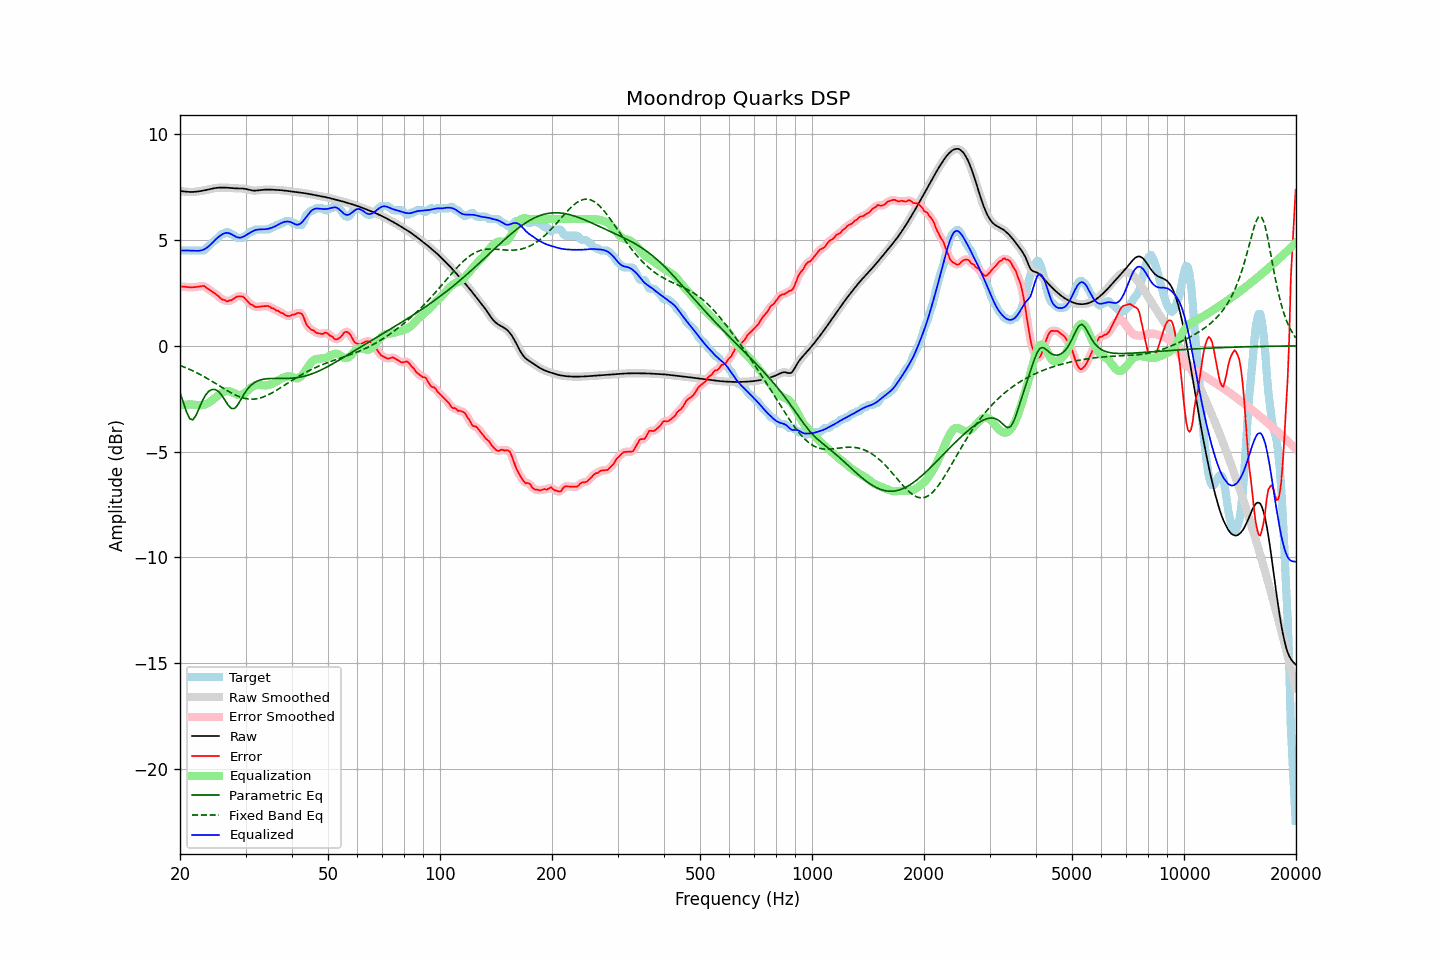

The file beside this chart, header and first rows:
frequency, raw, error, smoothed, error_smoothed, equalization, parametric_eq, fixed_band_eq, equalized_raw, equalized_smoothed, target
20.00, 7.32, 2.82, 7.32, 2.82, -2.82, -2.20, -0.93, 4.50, 4.50, 4.51
20.20, 7.32, 2.81, 7.31, 2.81, -2.81, -2.43, -0.96, 4.51, 4.51, 4.51
20.40, 7.31, 2.80, 7.31, 2.80, -2.80, -2.66, -0.99, 4.51, 4.51, 4.51
20.61, 7.30, 2.79, 7.30, 2.79, -2.79, -2.89, -1.02, 4.51, 4.51, 4.51
20.81, 7.29, 2.78, 7.29, 2.78, -2.78, -3.12, -1.05, 4.51, 4.51, 4.51
21.02, 7.28, 2.78, 7.28, 2.78, -2.77, -3.28, -1.08, 4.51, 4.51, 4.51
21.23, 7.28, 2.77, 7.28, 2.77, -2.77, -3.44, -1.11, 4.51, 4.51, 4.51
21.44, 7.28, 2.77, 7.28, 2.77, -2.77, -3.47, -1.15, 4.51, 4.51, 4.51
21.66, 7.28, 2.77, 7.28, 2.77, -2.78, -3.50, -1.18, 4.50, 4.50, 4.51
21.87, 7.28, 2.78, 7.29, 2.78, -2.79, -3.39, -1.22, 4.50, 4.50, 4.51
22.09, 7.29, 2.78, 7.29, 2.78, -2.80, -3.28, -1.26, 4.50, 4.50, 4.51
22.31, 7.30, 2.79, 7.30, 2.79, -2.81, -3.11, -1.29, 4.50, 4.49, 4.51
22.54, 7.31, 2.81, 7.31, 2.81, -2.81, -2.93, -1.33, 4.50, 4.50, 4.51
22.76, 7.33, 2.82, 7.33, 2.82, -2.81, -2.76, -1.37, 4.51, 4.51, 4.51
22.99, 7.34, 2.83, 7.34, 2.83, -2.81, -2.58, -1.41, 4.53, 4.53, 4.51
23.22, 7.35, 2.84, 7.35, 2.82, -2.79, -2.45, -1.46, 4.56, 4.56, 4.51
23.45, 7.37, 2.78, 7.37, 2.78, -2.76, -2.31, -1.50, 4.61, 4.61, 4.59
23.69, 7.39, 2.71, 7.39, 2.73, -2.73, -2.23, -1.54, 4.66, 4.66, 4.67
23.92, 7.40, 2.66, 7.40, 2.67, -2.68, -2.14, -1.59, 4.72, 4.72, 4.74
24.16, 7.42, 2.62, 7.42, 2.61, -2.63, -2.10, -1.63, 4.79, 4.79, 4.80
24.40, 7.44, 2.56, 7.44, 2.56, -2.57, -2.06, -1.68, 4.87, 4.87, 4.88
24.65, 7.45, 2.51, 7.45, 2.51, -2.51, -2.06, -1.73, 4.95, 4.94, 4.95
24.89, 7.47, 2.46, 7.47, 2.46, -2.45, -2.07, -1.77, 5.02, 5.02, 5.01
25.14, 7.48, 2.41, 7.48, 2.40, -2.39, -2.12, -1.82, 5.09, 5.09, 5.07
25.39, 7.48, 2.34, 7.48, 2.34, -2.33, -2.16, -1.87, 5.15, 5.15, 5.14
25.65, 7.49, 2.26, 7.49, 2.27, -2.27, -2.25, -1.92, 5.21, 5.21, 5.22
25.91, 7.49, 2.20, 7.49, 2.22, -2.22, -2.34, -1.96, 5.26, 5.26, 5.28
26.16, 7.49, 2.18, 7.49, 2.17, -2.18, -2.45, -2.01, 5.30, 5.30, 5.31
26.43, 7.49, 2.17, 7.49, 2.14, -2.15, -2.57, -2.06, 5.33, 5.33, 5.31
26.69, 7.48, 2.10, 7.48, 2.13, -2.14, -2.69, -2.10, 5.34, 5.34, 5.38
26.96, 7.48, 2.11, 7.48, 2.12, -2.14, -2.81, -2.15, 5.34, 5.34, 5.37
27.23, 7.47, 2.16, 7.47, 2.13, -2.16, -2.89, -2.19, 5.32, 5.32, 5.31
27.50, 7.46, 2.16, 7.46, 2.17, -2.18, -2.96, -2.23, 5.28, 5.28, 5.31
27.77, 7.46, 2.20, 7.46, 2.21, -2.22, -2.97, -2.27, 5.24, 5.24, 5.25
28.05, 7.45, 2.26, 7.45, 2.26, -2.26, -2.96, -2.31, 5.19, 5.19, 5.20
28.33, 7.45, 2.32, 7.45, 2.31, -2.29, -2.87, -2.34, 5.15, 5.15, 5.13
28.62, 7.45, 2.34, 7.45, 2.33, -2.32, -2.78, -2.38, 5.13, 5.13, 5.11
28.90, 7.45, 2.34, 7.45, 2.35, -2.33, -2.65, -2.41, 5.12, 5.12, 5.11
29.19, 7.44, 2.34, 7.44, 2.34, -2.32, -2.52, -2.44, 5.12, 5.12, 5.11
29.48, 7.44, 2.33, 7.44, 2.32, -2.29, -2.39, -2.46, 5.15, 5.15, 5.11
29.78, 7.43, 2.28, 7.43, 2.27, -2.25, -2.26, -2.48, 5.19, 5.19, 5.15
30.08, 7.42, 2.20, 7.42, 2.20, -2.19, -2.15, -2.50, 5.23, 5.23, 5.22
30.38, 7.40, 2.12, 7.40, 2.11, -2.12, -2.04, -2.51, 5.28, 5.28, 5.28
30.68, 7.38, 2.03, 7.38, 2.03, -2.05, -1.95, -2.52, 5.33, 5.33, 5.35
30.99, 7.36, 1.95, 7.36, 1.97, -1.99, -1.87, -2.52, 5.37, 5.37, 5.41
31.30, 7.35, 1.94, 7.35, 1.92, -1.94, -1.81, -2.52, 5.41, 5.41, 5.41
31.61, 7.34, 1.88, 7.34, 1.88, -1.89, -1.75, -2.52, 5.45, 5.45, 5.46
31.93, 7.34, 1.84, 7.34, 1.85, -1.87, -1.71, -2.51, 5.48, 5.48, 5.51
32.24, 7.35, 1.84, 7.35, 1.84, -1.85, -1.67, -2.50, 5.50, 5.50, 5.51
32.57, 7.36, 1.85, 7.36, 1.84, -1.85, -1.64, -2.48, 5.51, 5.51, 5.51
32.89, 7.37, 1.86, 7.37, 1.86, -1.86, -1.61, -2.46, 5.51, 5.51, 5.51
33.22, 7.38, 1.87, 7.38, 1.87, -1.87, -1.59, -2.44, 5.51, 5.51, 5.51
33.55, 7.38, 1.88, 7.38, 1.88, -1.87, -1.58, -2.41, 5.51, 5.51, 5.51
33.89, 7.39, 1.88, 7.39, 1.89, -1.87, -1.57, -2.38, 5.52, 5.52, 5.51
34.23, 7.39, 1.88, 7.39, 1.89, -1.87, -1.56, -2.35, 5.53, 5.53, 5.51
34.57, 7.39, 1.89, 7.39, 1.87, -1.85, -1.55, -2.31, 5.54, 5.54, 5.51
34.92, 7.39, 1.84, 7.39, 1.84, -1.83, -1.55, -2.28, 5.56, 5.56, 5.55
35.27, 7.39, 1.78, 7.39, 1.80, -1.80, -1.54, -2.23, 5.59, 5.59, 5.61
35.62, 7.38, 1.78, 7.38, 1.75, -1.77, -1.54, -2.19, 5.62, 5.62, 5.61
35.97, 7.38, 1.72, 7.38, 1.72, -1.73, -1.54, -2.15, 5.65, 5.65, 5.66
... 635 more rows
